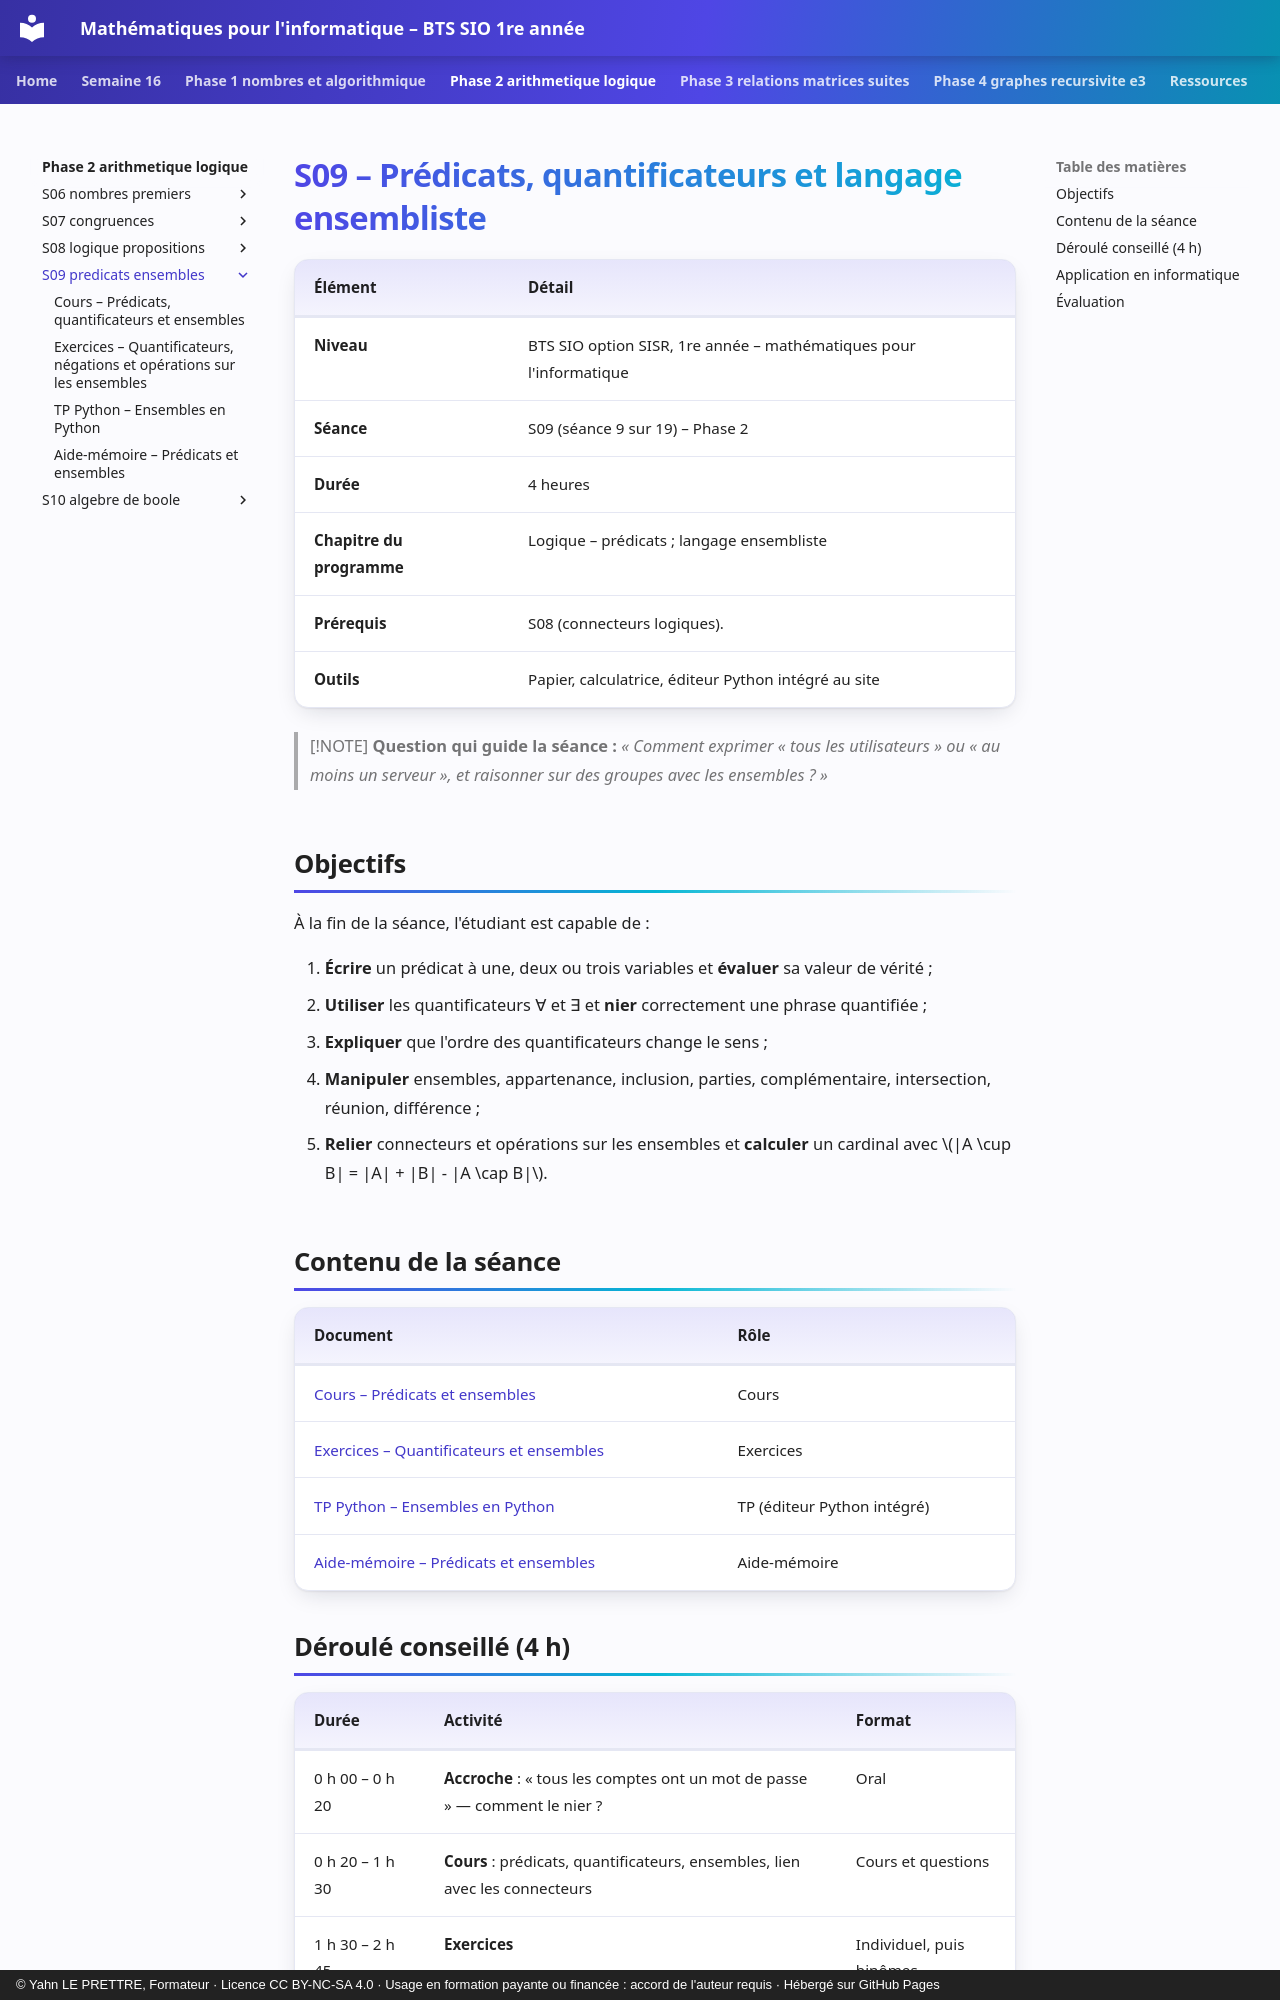

repository: YahnLP/bts1-sio-sisr-math_algo · page: phase-2-arithmetique-logique/S09-predicats-ensembles/index.html · generator: mkdocs · copyright: © Yahn LE PRETTRE, Formateur · Licence CC BY-NC-SA 4.0 · Usage en formation payante ou financée : accord de l'auteur requis · Hébergé sur GitHub Pages

# S09 – Prédicats, quantificateurs et langage ensembliste

| Élément | Détail |
|---|---|
| **Niveau** | BTS SIO option SISR, 1re année – mathématiques pour l'informatique |
| **Séance** | S09 (séance 9 sur 19) – Phase 2 |
| **Durée** | 4 heures |
| **Chapitre du programme** | Logique – prédicats ; langage ensembliste |
| **Prérequis** | S08 (connecteurs logiques). |
| **Outils** | Papier, calculatrice, éditeur Python intégré au site |

> [!NOTE]
> **Question qui guide la séance :** *« Comment exprimer « tous les utilisateurs » ou « au moins un serveur », et raisonner sur des groupes avec les ensembles ? »*

## Objectifs

À la fin de la séance, l'étudiant est capable de :

1. **Écrire** un prédicat à une, deux ou trois variables et **évaluer** sa valeur de vérité ;
2. **Utiliser** les quantificateurs ∀ et ∃ et **nier** correctement une phrase quantifiée ;
3. **Expliquer** que l'ordre des quantificateurs change le sens ;
4. **Manipuler** ensembles, appartenance, inclusion, parties, complémentaire, intersection, réunion, différence ;
5. **Relier** connecteurs et opérations sur les ensembles et **calculer** un cardinal avec \(|A \cup B| = |A| + |B| - |A \cap B|\).

## Contenu de la séance

| Document | Rôle |
|---|---|
| [Cours – Prédicats et ensembles](01-cours.md) | Cours |
| [Exercices – Quantificateurs et ensembles](02-exercices.md) | Exercices |
| [TP Python – Ensembles en Python](03-tp-python.md) | TP (éditeur Python intégré) |
| [Aide-mémoire – Prédicats et ensembles](04-aide-memoire.md) | Aide-mémoire |
